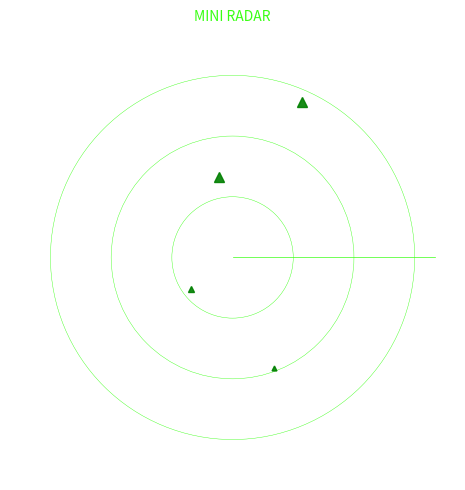

Write the Python code that produced this figure.
import numpy as np
import matplotlib.pyplot as plt
from matplotlib.animation import FuncAnimation
import random

# Set up tiny figure (smaller display)
fig, ax = plt.subplots(figsize=(5, 5))
ax.set_aspect('equal')
ax.set_xlim(-1.1, 1.1)
ax.set_ylim(-1.1, 1.1)
ax.axis('off')
ax.set_facecolor('black')

# Radar parameters
max_range = 1.0
sweep_line = None
ships = []

# --- Draw minimal radar rings ---
for r in [0.3, 0.6, 0.9]:  # Fewer range rings
    circle = plt.Circle((0, 0), r, color='#39FF14', fill=False, linewidth=0.3)
    ax.add_patch(circle)

# --- Draw tiny ships (as small triangles) ---
def draw_small_ship(x, y, heading, size):
    """Mini ship icon with varying size"""
    return plt.plot(x, y, '^', color='green', markersize=size, alpha=0.9)[0]

# Generate 3-5 small ships
num_ships = random.randint(3, 5)
for _ in range(num_ships):
    angle = random.uniform(0, 2 * np.pi)
    distance = random.uniform(0.2, max_range - 0.1)
    x = distance * np.cos(angle)
    y = distance * np.sin(angle)
    heading = random.uniform(0, 360)
    size = random.uniform(3, 8)  # Vary size between 3 and 8
    ship = draw_small_ship(x, y, heading, size)
    ships.append(ship)

# --- Sweep line (thinner and faster) ---
sweep_line, = ax.plot([0, 0], [0, 0], color='#39FF14', linewidth=0.5)

def update(frame):
    angle = np.deg2rad(frame % 360)
    x = max_range * np.cos(angle)
    y = max_range * np.sin(angle)
    sweep_line.set_data([0, x], [0, y])
    return sweep_line,

# Faster animation (smaller interval = quicker sweep)
ani = FuncAnimation(fig, update, frames=np.arange(0, 360, 3), interval=30, blit=True)

plt.title('MINI RADAR', color='#39FF14', fontsize=10, pad=10)

plt.savefig('radar1.png', dpi=100, bbox_inches='tight', pad_inches=0.1)
print("Saved static image: radar1.png")

plt.tight_layout()
plt.show()